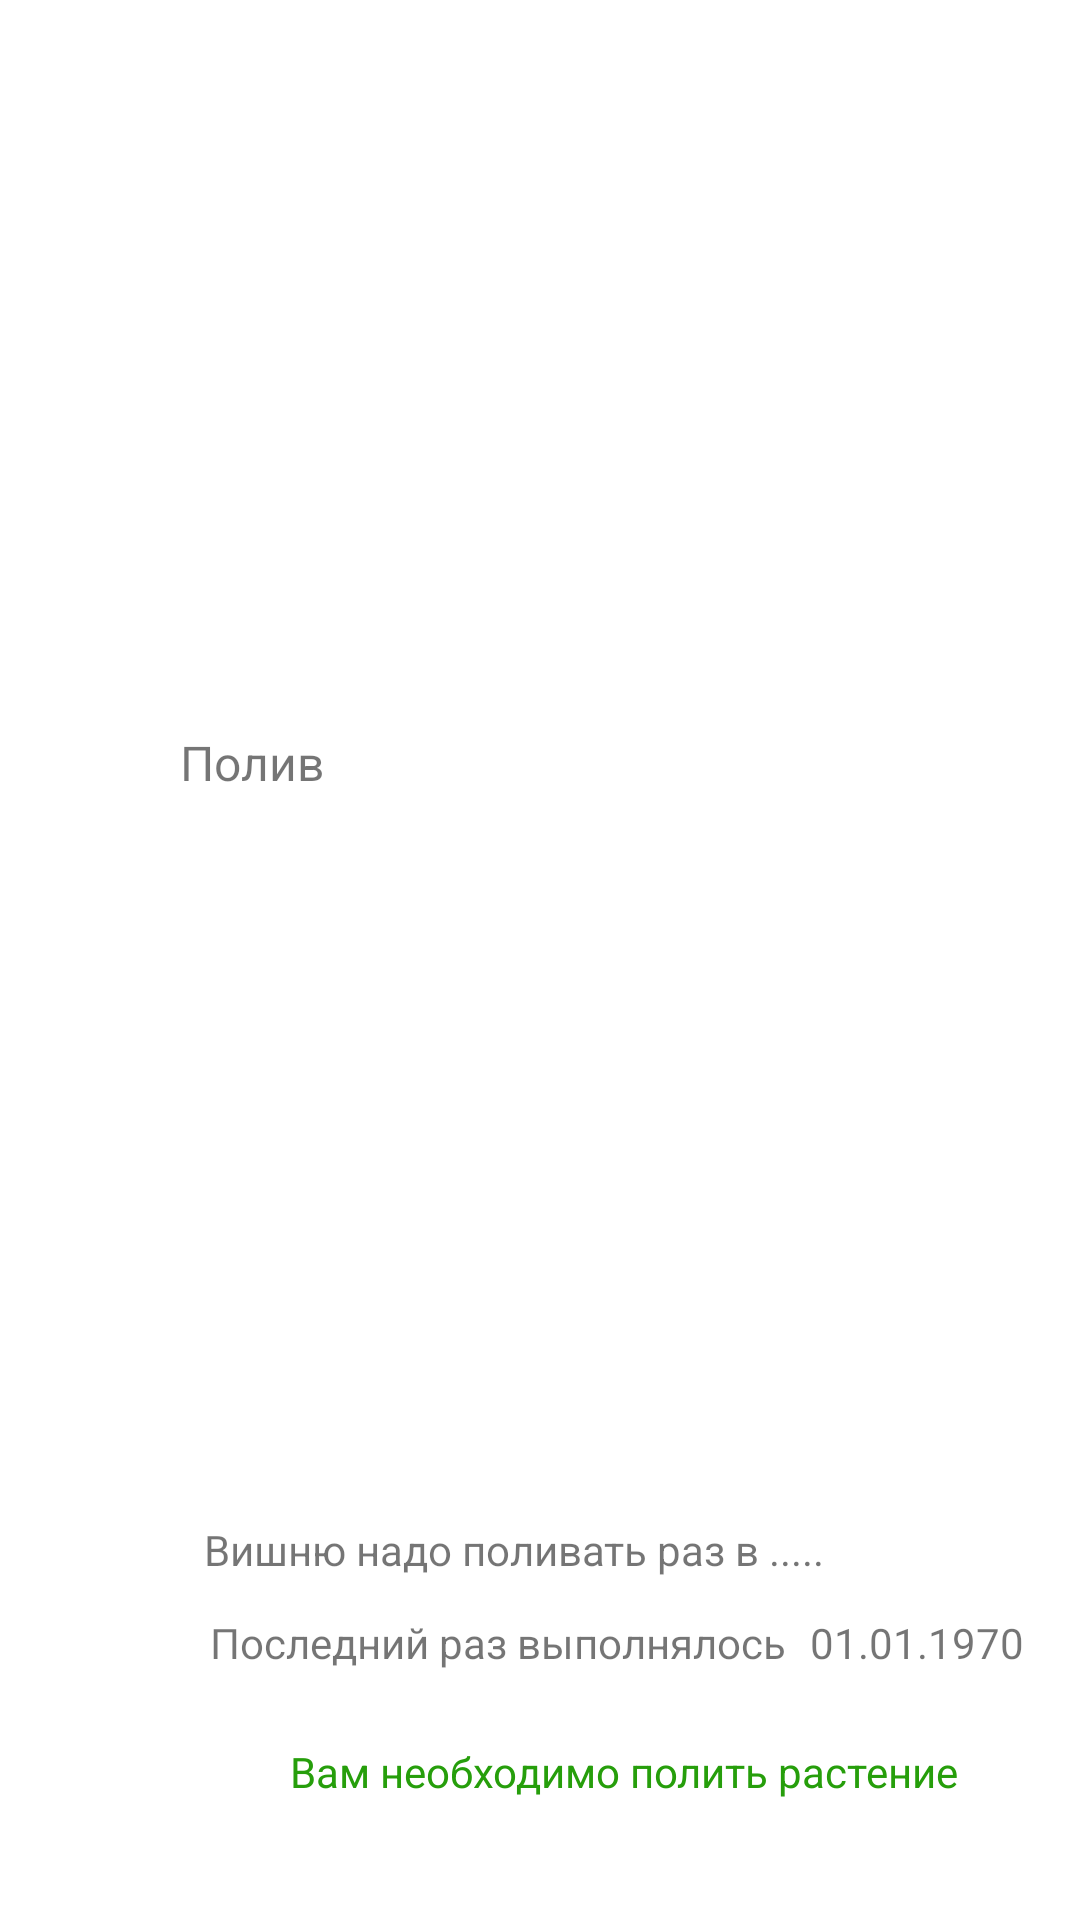

Android layout source for this screen:
<!-- AndroidManifest.xml: application theme Theme.EvgenijaProject -->
<!-- res/layout/list_needed.xml -->
<?xml version="1.0" encoding="utf-8"?>
<androidx.constraintlayout.widget.ConstraintLayout xmlns:android="http://schemas.android.com/apk/res/android"
    xmlns:app="http://schemas.android.com/apk/res-auto"
    xmlns:tools="http://schemas.android.com/tools"
    android:layout_width="match_parent"
    android:layout_height="match_parent">

    <TextView
        android:id="@+id/washingDes"
        android:layout_width="wrap_content"
        android:layout_height="wrap_content"
        android:layout_marginStart="68dp"
        android:layout_marginBottom="12dp"
        android:text="Вишню надо поливать раз в ....."
        app:layout_constraintBottom_toTopOf="@+id/lastWAshName2"
        app:layout_constraintStart_toStartOf="parent" />

    <TextView
        android:id="@+id/lastWash2"
        android:layout_width="wrap_content"
        android:layout_height="wrap_content"
        android:layout_marginStart="8dp"
        android:layout_marginBottom="24dp"
        android:text="01.01.1970"
        app:layout_constraintBottom_toTopOf="@+id/notifyWash"
        app:layout_constraintStart_toEndOf="@+id/lastWAshName2" />

    <TextView
        android:id="@+id/lastWAshName2"
        android:layout_width="wrap_content"
        android:layout_height="wrap_content"
        android:layout_marginStart="70dp"
        android:layout_marginEnd="9dp"
        android:layout_marginBottom="24dp"
        android:text="Последний раз выполнялось"
        app:layout_constraintBottom_toTopOf="@+id/notifyWash"
        app:layout_constraintEnd_toStartOf="@+id/lastWash2"
        app:layout_constraintStart_toStartOf="parent" />

    <TextView
        android:id="@+id/notifyWash"
        android:layout_width="227dp"
        android:layout_height="49dp"
        android:layout_marginStart="70dp"
        android:layout_marginEnd="10dp"
        android:layout_marginBottom="10dp"
        android:text="Вам необходимо полить растение"
        android:textColor="#269E0B"
        app:layout_constraintBottom_toBottomOf="parent"
        app:layout_constraintEnd_toEndOf="parent"
        app:layout_constraintStart_toStartOf="parent" />

    <TextView
        android:id="@+id/NameNeed"
        android:layout_width="wrap_content"
        android:layout_height="wrap_content"
        android:layout_marginStart="60dp"
        android:layout_marginTop="8dp"
        android:layout_marginBottom="7dp"
        android:text="Полив"
        android:textSize="16sp"
        app:layout_constraintBottom_toTopOf="@+id/washingDes"
        app:layout_constraintStart_toStartOf="parent"
        app:layout_constraintTop_toTopOf="parent" />

</androidx.constraintlayout.widget.ConstraintLayout>
<!-- resources referenced by this layout -->
<resources>
  <style name="Theme.EvgenijaProject" parent="Theme.MaterialComponents.DayNight.DarkActionBar">
          
          <item name="colorPrimary">@color/purple_500</item>
          <item name="colorPrimaryVariant">@color/purple_700</item>
          <item name="colorOnPrimary">@color/white</item>
          
          <item name="colorSecondary">@color/teal_200</item>
          <item name="colorSecondaryVariant">@color/teal_700</item>
          <item name="colorOnSecondary">@color/black</item>
          
          <item name="android:statusBarColor">?attr/colorPrimaryVariant</item>
          
      </style>
  <!-- not gathered from this repository: default colours our renderer supplied (Android Studio template values) -->
  <color name="purple_500">#FF6200EE</color>
  <color name="purple_700">#FF3700B3</color>
  <color name="teal_200">#FF03DAC5</color>
  <color name="teal_700">#FF018786</color>
  <color name="black">#FF000000</color>
  <color name="white">#FFFFFFFF</color>
</resources>
